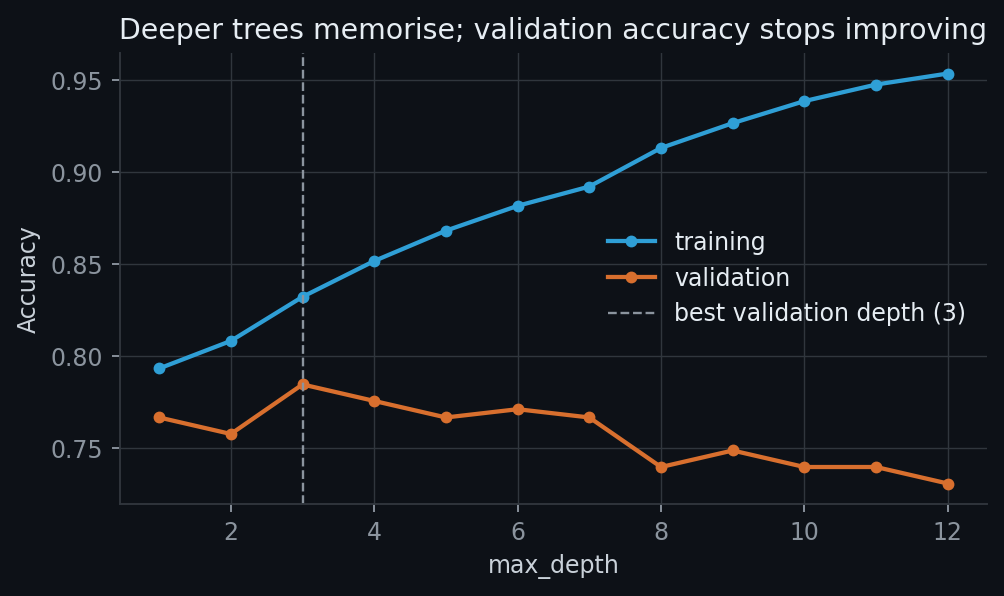

The table this chart was drawn from, first rows:
max_depth, train_accuracy, validation_accuracy
1, 0.7934, 0.7668
2, 0.8084, 0.7578
3, 0.8323, 0.7848
4, 0.8518, 0.7758
5, 0.8683, 0.7668
6, 0.8817, 0.7713
7, 0.8922, 0.7668
8, 0.9132, 0.7399
9, 0.9266, 0.7489
10, 0.9386, 0.7399
11, 0.9476, 0.7399
12, 0.9536, 0.7309
